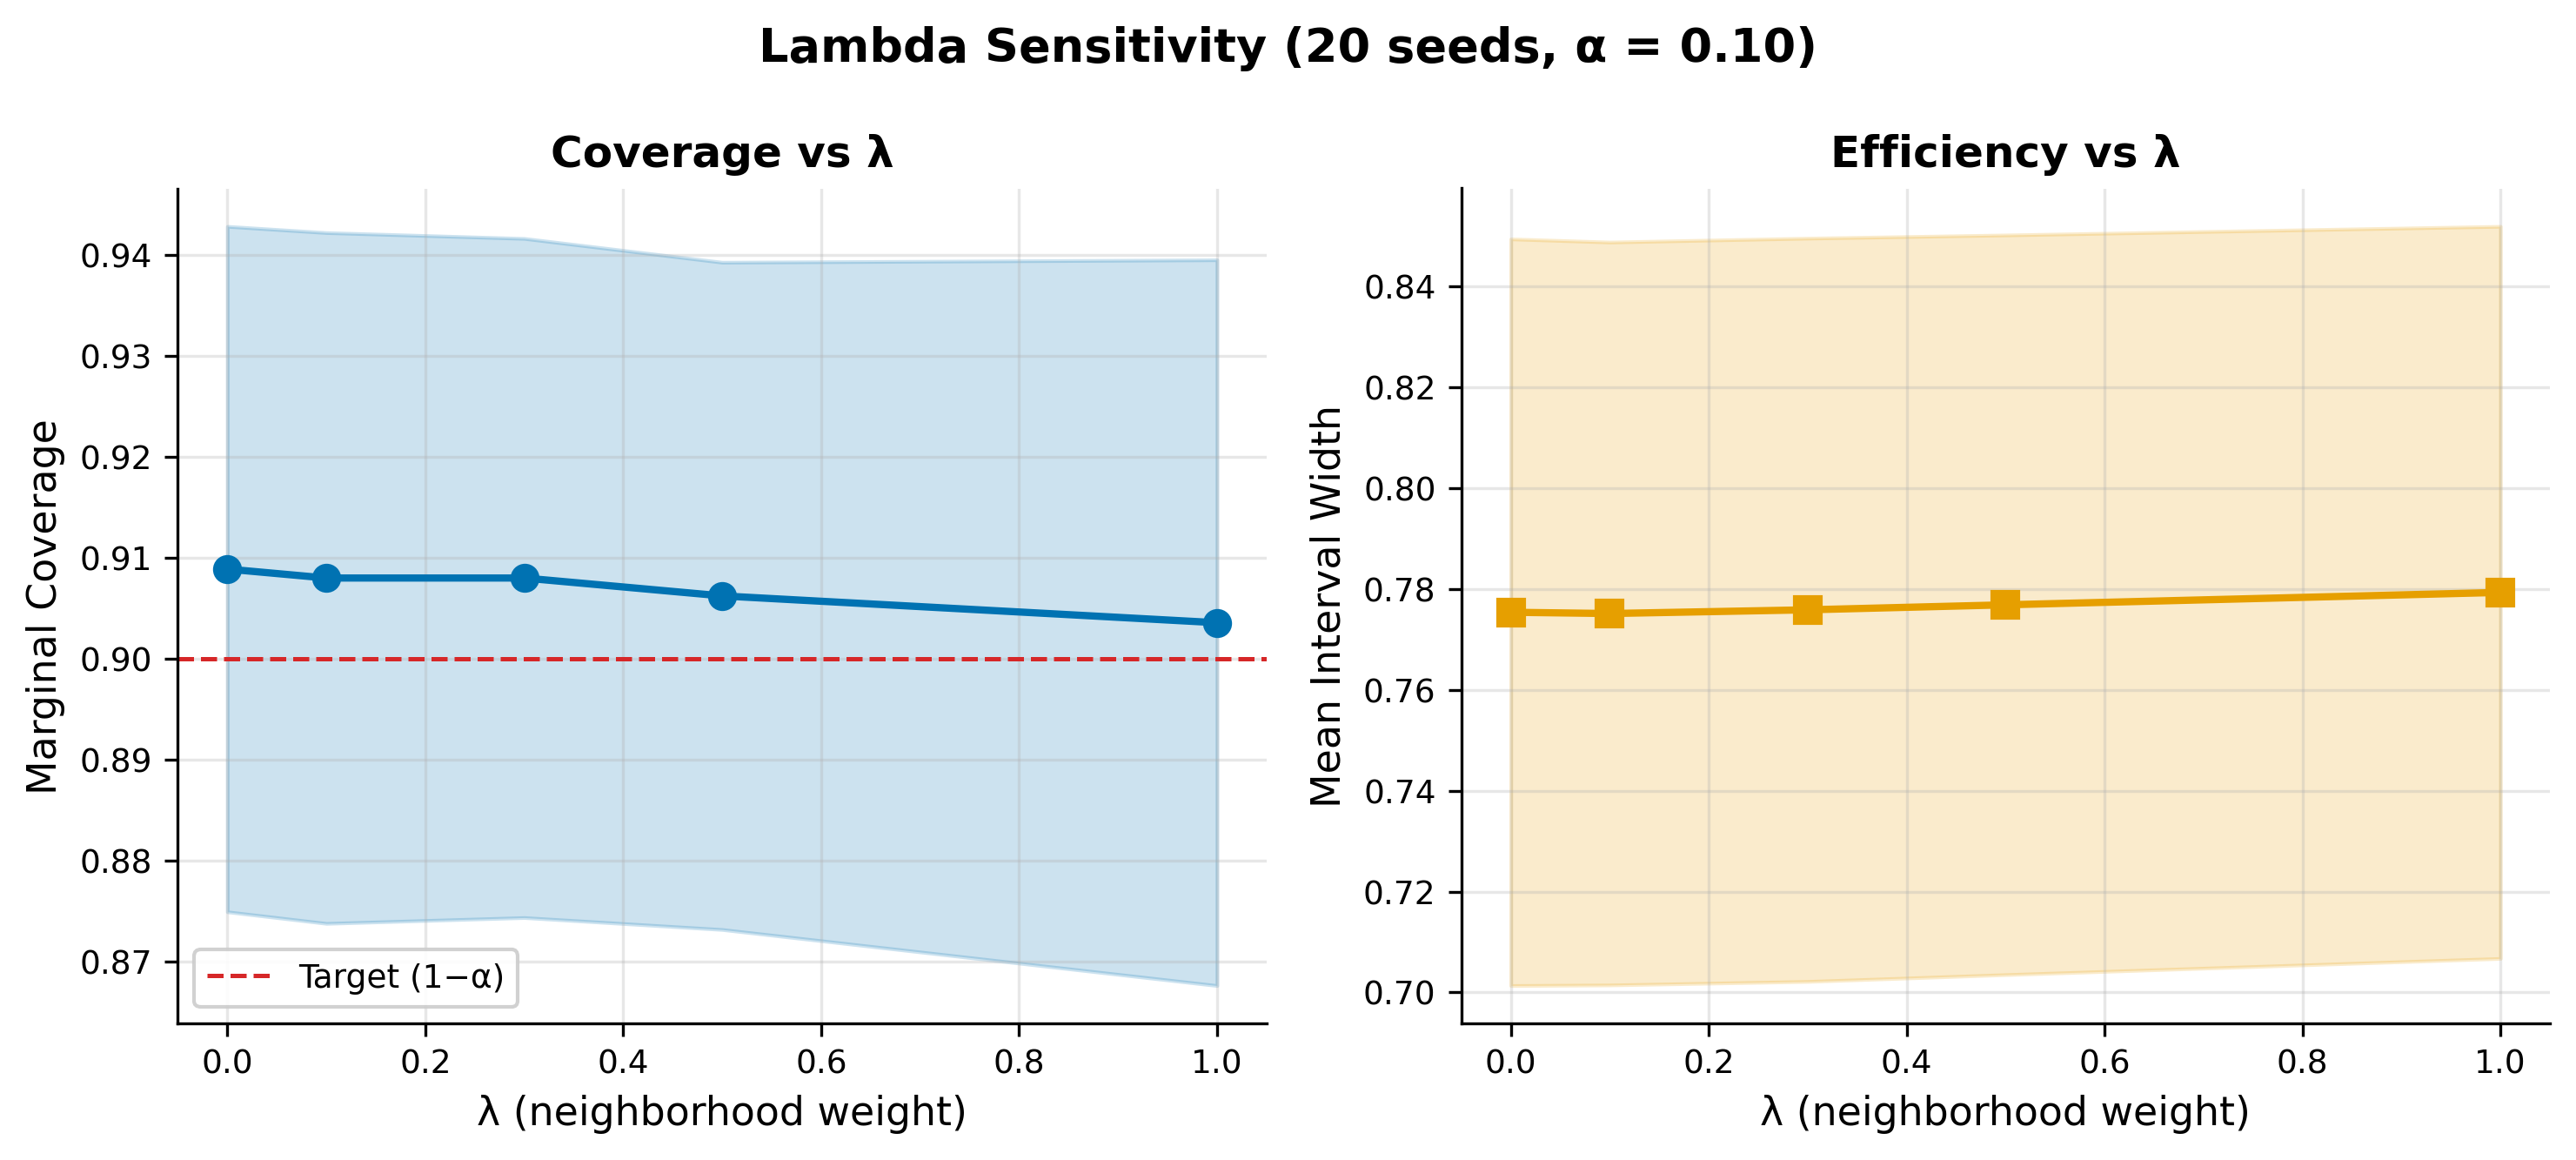

Values plotted in this chart, from the file beside it:
seed, lambda, marginal_cov, mean_width, ece, cov_power, width_power, cov_water, width_water, cov_telecom, width_telecom
0, 0.0, 0.8053, 0.7489, 0.1053, 0.86, 0.7625, 0.7368, 0.7588, 0.8, 0.7063
0, 0.1, 0.8053, 0.7501, 0.1071, 0.86, 0.7671, 0.7368, 0.7571, 0.8, 0.7052
0, 0.3, 0.8053, 0.7525, 0.1053, 0.86, 0.7764, 0.7368, 0.7537, 0.8, 0.703
0, 0.5, 0.8053, 0.7504, 0.1212, 0.86, 0.7752, 0.7368, 0.7505, 0.8, 0.701
0, 1.0, 0.8053, 0.7561, 0.1053, 0.86, 0.7959, 0.7368, 0.7431, 0.8, 0.6963
1, 0.0, 0.885, 0.6913, 0.05752, 0.84, 0.5758, 0.8947, 0.8242, 0.96, 0.72
1, 0.1, 0.885, 0.6922, 0.06637, 0.84, 0.579, 0.8947, 0.8231, 0.96, 0.7198
1, 0.3, 0.8938, 0.6942, 0.07699, 0.86, 0.5853, 0.8947, 0.8209, 0.96, 0.7194
1, 0.5, 0.8938, 0.6962, 0.07699, 0.86, 0.5915, 0.8947, 0.8189, 0.96, 0.719
1, 1.0, 0.885, 0.7011, 0.08407, 0.86, 0.6067, 0.8684, 0.8142, 0.96, 0.7182
2, 0.0, 0.885, 0.6903, 0.04159, 0.84, 0.6473, 0.9211, 0.7061, 0.92, 0.7521
2, 0.1, 0.8761, 0.6916, 0.05575, 0.84, 0.6488, 0.9211, 0.7076, 0.88, 0.7527
2, 0.3, 0.8761, 0.6941, 0.05752, 0.84, 0.6516, 0.9211, 0.7106, 0.88, 0.7539
2, 0.5, 0.8761, 0.6961, 0.05575, 0.84, 0.6535, 0.9211, 0.7134, 0.88, 0.755
2, 1.0, 0.8761, 0.7014, 0.07699, 0.84, 0.6592, 0.9211, 0.72, 0.88, 0.7576
3, 0.0, 0.885, 0.6848, 0.07345, 0.94, 0.6926, 0.9211, 0.7464, 0.72, 0.5755
3, 0.1, 0.885, 0.6815, 0.1, 0.94, 0.6848, 0.9211, 0.7472, 0.72, 0.5752
3, 0.3, 0.885, 0.6755, 0.1, 0.94, 0.67, 0.9211, 0.7489, 0.72, 0.5748
3, 0.5, 0.885, 0.6748, 0.1, 0.94, 0.6675, 0.9211, 0.7505, 0.72, 0.5744
3, 1.0, 0.885, 0.6895, 0.1212, 0.94, 0.6956, 0.9211, 0.7577, 0.72, 0.5735
4, 0.0, 0.9115, 0.771, 0.05221, 0.92, 0.7966, 0.8421, 0.7129, 1.0, 0.8082
4, 0.1, 0.9115, 0.7622, 0.07876, 0.92, 0.7752, 0.8421, 0.7148, 1.0, 0.8083
4, 0.3, 0.9027, 0.7524, 0.06991, 0.9, 0.7502, 0.8421, 0.7186, 1.0, 0.8084
4, 0.5, 0.9115, 0.7545, 0.1177, 0.92, 0.7519, 0.8421, 0.7222, 1.0, 0.8086
4, 1.0, 0.8938, 0.7593, 0.09823, 0.88, 0.7562, 0.8421, 0.7307, 1.0, 0.809
5, 0.0, 0.9115, 0.7994, 0.05575, 0.96, 0.9041, 0.8421, 0.7084, 0.92, 0.7286
5, 0.1, 0.9115, 0.8019, 0.09292, 0.96, 0.9118, 0.8421, 0.7056, 0.92, 0.7282
5, 0.3, 0.9115, 0.8057, 0.09292, 0.96, 0.9247, 0.8421, 0.7004, 0.92, 0.7276
5, 0.5, 0.9115, 0.8089, 0.09292, 0.96, 0.936, 0.8421, 0.6954, 0.92, 0.7271
5, 1.0, 0.9115, 0.8081, 0.09292, 0.96, 0.9412, 0.8421, 0.6871, 0.92, 0.7257
6, 0.0, 0.885, 0.7173, 0.04336, 0.92, 0.7154, 0.8684, 0.6395, 0.84, 0.8392
6, 0.1, 0.885, 0.7168, 0.0469, 0.92, 0.7123, 0.8684, 0.6405, 0.84, 0.8418
6, 0.3, 0.885, 0.7195, 0.0469, 0.92, 0.7143, 0.8684, 0.6426, 0.84, 0.8467
6, 0.5, 0.885, 0.7252, 0.0469, 0.92, 0.7233, 0.8684, 0.6446, 0.84, 0.8514
6, 1.0, 0.885, 0.739, 0.0646, 0.92, 0.7456, 0.8684, 0.6492, 0.84, 0.8623
7, 0.0, 0.9115, 0.8049, 0.02035, 0.9, 0.79, 0.9211, 0.7597, 0.92, 0.9033
7, 0.1, 0.9115, 0.8022, 0.05044, 0.9, 0.7843, 0.9211, 0.759, 0.92, 0.9037
7, 0.3, 0.9115, 0.7949, 0.07522, 0.9, 0.7686, 0.9211, 0.7576, 0.92, 0.9043
7, 0.5, 0.9027, 0.7879, 0.06814, 0.88, 0.7536, 0.9211, 0.7562, 0.92, 0.9049
7, 1.0, 0.885, 0.7726, 0.07876, 0.84, 0.7205, 0.9211, 0.7532, 0.92, 0.9063
8, 0.0, 0.9292, 0.7724, 0.07168, 0.94, 0.7135, 1.0, 0.8325, 0.8, 0.7991
8, 0.1, 0.9292, 0.7733, 0.08053, 0.94, 0.7156, 1.0, 0.8303, 0.8, 0.8021
8, 0.3, 0.9292, 0.7749, 0.08053, 0.94, 0.7199, 1.0, 0.8261, 0.8, 0.8074
8, 0.5, 0.9292, 0.776, 0.08053, 0.94, 0.724, 1.0, 0.8221, 0.8, 0.8096
8, 1.0, 0.9204, 0.7783, 0.05398, 0.94, 0.7334, 0.9737, 0.8133, 0.8, 0.815
9, 0.0, 0.9115, 0.7754, 0.0469, 0.86, 0.7237, 0.9474, 0.8906, 0.96, 0.7038
9, 0.1, 0.9204, 0.7767, 0.05575, 0.88, 0.729, 0.9474, 0.887, 0.96, 0.7043
9, 0.3, 0.9115, 0.7773, 0.0646, 0.86, 0.7352, 0.9474, 0.8801, 0.96, 0.7052
9, 0.5, 0.9027, 0.778, 0.06814, 0.86, 0.7412, 0.9474, 0.8738, 0.92, 0.7061
9, 1.0, 0.9027, 0.7802, 0.06637, 0.86, 0.756, 0.9474, 0.8595, 0.92, 0.7082
10, 0.0, 0.9381, 0.8461, 0.0469, 0.96, 0.8487, 0.8684, 0.7464, 1.0, 0.9923
10, 0.1, 0.9381, 0.8511, 0.07876, 0.96, 0.8574, 0.8684, 0.7484, 1.0, 0.9946
10, 0.3, 0.9381, 0.861, 0.07876, 0.96, 0.8746, 0.8684, 0.7524, 1.0, 0.9989
10, 0.5, 0.9381, 0.8704, 0.07876, 0.96, 0.8909, 0.8684, 0.7561, 1.0, 1.003
10, 1.0, 0.9381, 0.8802, 0.07168, 0.96, 0.9016, 0.8684, 0.7649, 1.0, 1.013
11, 0.0, 0.8938, 0.7187, 0.02035, 0.9, 0.6948, 0.9211, 0.6977, 0.84, 0.7983
11, 0.1, 0.885, 0.7189, 0.07876, 0.88, 0.6941, 0.9211, 0.6993, 0.84, 0.7984
11, 0.3, 0.8938, 0.7195, 0.08761, 0.9, 0.6928, 0.9211, 0.7025, 0.84, 0.7986
11, 0.5, 0.8938, 0.72, 0.08761, 0.9, 0.6916, 0.9211, 0.7055, 0.84, 0.7988
11, 1.0, 0.8938, 0.7212, 0.08761, 0.9, 0.6889, 0.9211, 0.7124, 0.84, 0.7992
... 40 more rows
